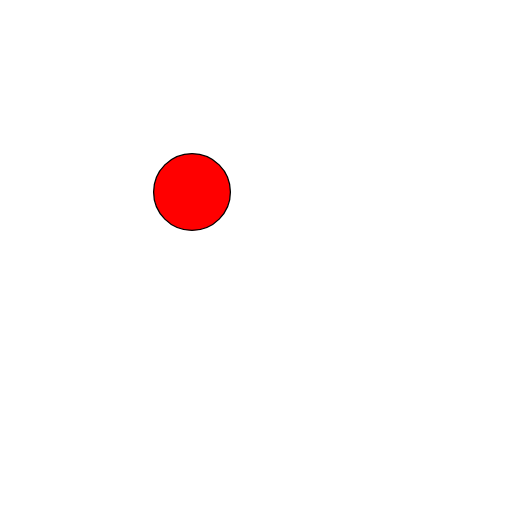
t = 0.00 s
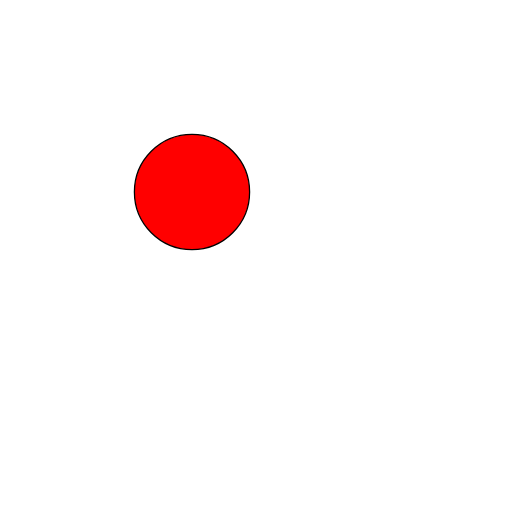
t = 1.50 s
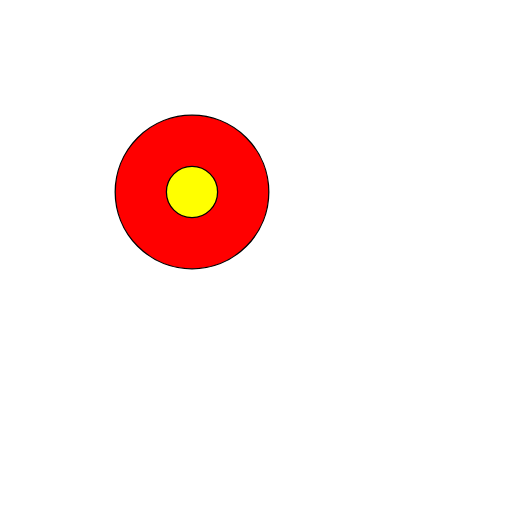
t = 3.00 s
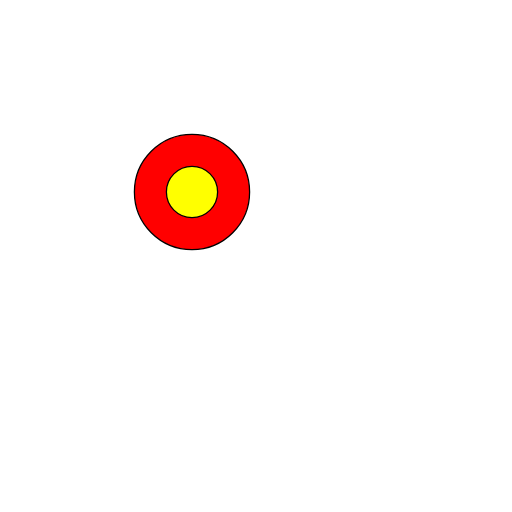
t = 6.00 s
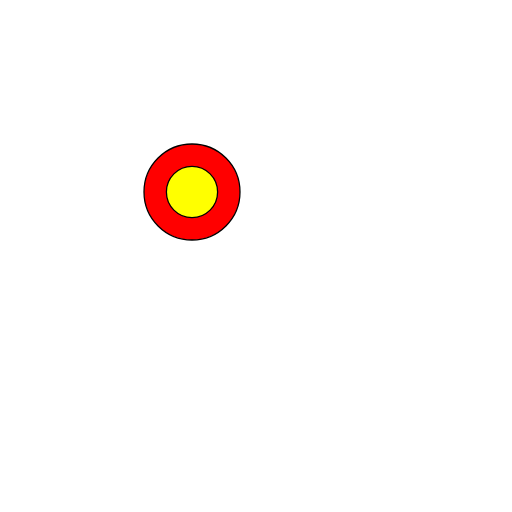
t = 7.50 s
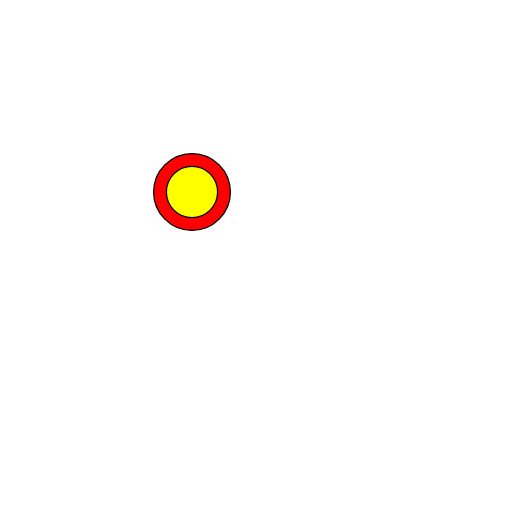
t = 9.00 s

The animated SVG that drew these frames (rendered in a browser with its animation timeline set to each time). Animation: 3 SMIL elements (animate=2,set=1); one cycle of 9.00 s.

<?xml version="1.0" encoding="UTF-8" standalone="no"?>
<!DOCTYPE svg PUBLIC "-//W3C//DTD SVG 1.1//EN" "http://www.w3.org/Graphics/SVG/1.1/DTD/svg11.dtd">
<svg width="400" height="400" viewBox="0 0 400 400" xmlns="http://www.w3.org/2000/svg" version="1.1">
  <circle id="my_circle" cx="150" cy="150" r="30" style="fill:red;stroke:black;">
    <animate attributeName="r" attributeType="XML" begin="0" dur="3s" from="30" to="60" />
    <animate attributeName="r" attributeType="XML" begin="3s" dur="6s" from="60" to="30" />
  </circle>

  <circle id="my_circle2" cx="150" cy="150" r="20" style="fill:yellow;stroke:black;visibility:hidden">
    <set attributeName="visibility" attribueType="CSS" to="visible" begin="3s" dur="6s" fill="freeze" />
  </circle>
</svg>
